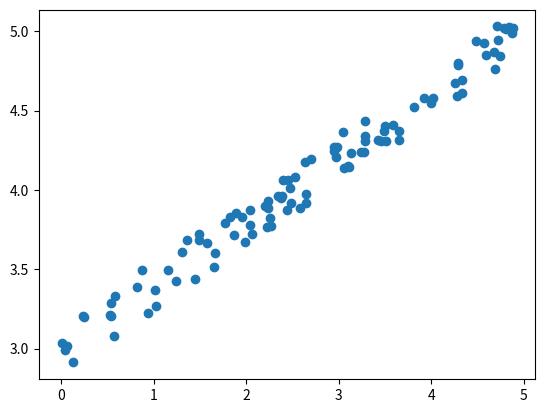

Recreate this plot in Python.
import numpy as np
from matplotlib import pyplot as plt


def db_gen():
    """
    Generate synthetic database for regression 
    :return:
    """
    x_random = np.random.random((100, 1)) * 5
    print(x_random.shape)
    x_train = np.hstack((x_random, np.ones_like(x_random)))
    print(x_train.shape)
    y_train = x_train.dot([[0.4], [3]])
    print(y_train.shape)
    y_train += (np.random.random(y_train.shape) - 0.5) * 0.3

    # Plot database
    plt.scatter(x_train[:, 0], y_train)
    plt.show()

    # Save file
    np.savetxt('x_train.csv', x_train, delimiter=',')
    np.savetxt('y_train.csv', y_train)
    np.savetxt('X_test.csv', x_train, delimiter=',')


if __name__ == '__main__':
    db_gen()
